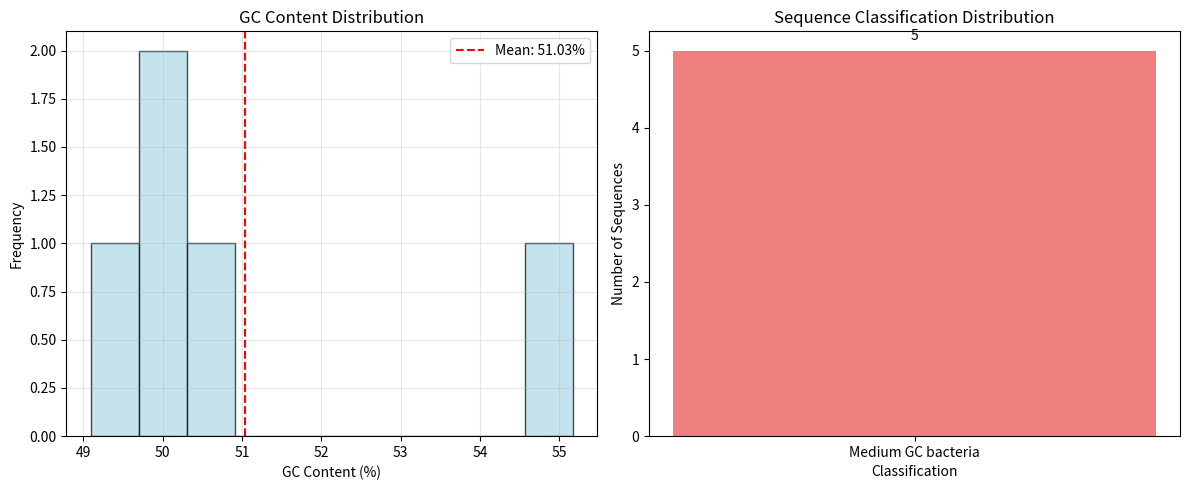

The script that saved this image:
#!/usr/bin/env python3
"""
Metagenomics Analysis
Simple metagenomics analysis - based on your original work!
"""

import numpy as np
import matplotlib.pyplot as plt
from collections import Counter

def create_sample_sequences():
    """Create sample metagenomic sequences"""
    # Sample metagenomic sequences (you can replace with your own data)
    sample_sequences = [
        "ATGCGTACGTAGCGTACGTAGCGTACGTAGCGTACGTAGCGTACGTAGCGTACGTAGC",
        "GCTAGCTAGCTAGCTAGCTAGCTAGCTAGCTAGCTAGCTAGCTAGCTAGCTAGCTA",
        "TAGCTAGCTAGCTAGCTAGCTAGCTAGCTAGCTAGCTAGCTAGCTAGCTAGCTAGC",
        "CGATCGATCGATCGATCGATCGATCGATCGATCGATCGATCGATCGATCGATCGA",
        "ATCGATCGATCGATCGATCGATCGATCGATCGATCGATCGATCGATCGATCGATC"
    ]
    
    print(f"Loaded {len(sample_sequences)} sample sequences")
    for i, seq in enumerate(sample_sequences):
        print(f"Sequence {i+1}: {len(seq)} bp")
    
    return sample_sequences

def quality_control(sequences, min_length=50):
    """Simple quality control for sequences"""
    print("\nQuality Control Results:")
    print("=" * 30)
    
    quality_results = []
    for i, seq in enumerate(sequences):
        if len(seq) >= min_length:
            passed = True
            reason = "Passed"
        else:
            passed = False
            reason = "Too short"
        
        quality_results.append({
            'sequence_id': i+1,
            'length': len(seq),
            'passed_qc': passed,
            'reason': reason
        })
        
        status = "✓ PASS" if passed else "✗ FAIL"
        print(f"Sequence {i+1}: {status} - {reason} ({len(seq)} bp)")
    
    return quality_results

def calculate_gc_content(sequence):
    """Calculate GC content percentage"""
    gc_count = sequence.count('G') + sequence.count('C')
    return (gc_count / len(sequence)) * 100

def analyze_gc_content(sequences):
    """Analyze GC content for all sequences"""
    print("\nGC Content Analysis:")
    print("=" * 30)
    
    gc_contents = []
    for i, seq in enumerate(sequences):
        gc_content = calculate_gc_content(seq)
        gc_contents.append(gc_content)
        print(f"Sequence {i+1}: GC Content: {gc_content:.2f}%")
    
    print(f"\nAverage GC Content: {np.mean(gc_contents):.2f}%")
    print(f"GC Content Range: {np.min(gc_contents):.2f}% - {np.max(gc_contents):.2f}%")
    
    return gc_contents

def simple_classification(gc_content):
    """Simple classification based on GC content"""
    if gc_content < 40:
        return "Low GC bacteria"
    elif gc_content > 60:
        return "High GC bacteria"
    else:
        return "Medium GC bacteria"

def classify_sequences(gc_contents):
    """Classify all sequences based on GC content"""
    print("\nSequence Classification:")
    print("=" * 30)
    
    classifications = []
    for i, gc_content in enumerate(gc_contents):
        classification = simple_classification(gc_content)
        classifications.append(classification)
        print(f"Sequence {i+1}: {classification} (GC: {gc_content:.2f}%)")
    
    # Count classifications
    classification_counts = Counter(classifications)
    print(f"\nClassification Summary:")
    for classification, count in classification_counts.items():
        print(f"{classification}: {count} sequences")
    
    return classifications, classification_counts

def create_visualizations(gc_contents, classification_counts):
    """Create visualizations of the results"""
    print("\nCreating visualizations...")
    
    fig, (ax1, ax2) = plt.subplots(1, 2, figsize=(12, 5))
    
    # GC content distribution
    ax1.hist(gc_contents, bins=10, alpha=0.7, color='lightblue', edgecolor='black')
    ax1.axvline(np.mean(gc_contents), color='red', linestyle='--', 
               label=f'Mean: {np.mean(gc_contents):.2f}%')
    ax1.set_xlabel('GC Content (%)')
    ax1.set_ylabel('Frequency')
    ax1.set_title('GC Content Distribution')
    ax1.legend()
    ax1.grid(True, alpha=0.3)
    
    # Classification distribution
    if classification_counts:
        class_names = list(classification_counts.keys())
        class_counts_list = list(classification_counts.values())
        
        bars = ax2.bar(class_names, class_counts_list, 
                       color=['lightcoral', 'lightblue', 'lightgreen'])
        ax2.set_title('Sequence Classification Distribution')
        ax2.set_ylabel('Number of Sequences')
        ax2.set_xlabel('Classification')
        
        # Add value labels on bars
        for bar, count in zip(bars, class_counts_list):
            plt.text(bar.get_x() + bar.get_width()/2, bar.get_height() + 0.1,
                    str(count), ha='center', va='bottom')
    
    plt.tight_layout()
    plt.show()

def additional_analysis(sequences, gc_contents):
    """Perform additional simple analyses"""
    print("\nAdditional Analysis:")
    print("=" * 30)
    
    # Length analysis
    lengths = [len(seq) for seq in sequences]
    print(f"Sequence Length Analysis:")
    print(f"  Average length: {np.mean(lengths):.2f} bp")
    print(f"  Min length: {np.min(lengths)} bp")
    print(f"  Max length: {np.max(lengths)} bp")
    
    # GC content vs length correlation
    if len(gc_contents) > 1:
        correlation = np.corrcoef(lengths, gc_contents)[0, 1]
        print(f"  GC-Length correlation: {correlation:.3f}")
    
    # Nucleotide composition
    all_sequences = ''.join(sequences)
    total_bases = len(all_sequences)
    a_count = all_sequences.count('A')
    t_count = all_sequences.count('T')
    g_count = all_sequences.count('G')
    c_count = all_sequences.count('C')
    
    print(f"\nOverall Nucleotide Composition:")
    print(f"  A: {a_count} ({a_count/total_bases*100:.1f}%)")
    print(f"  T: {t_count} ({t_count/total_bases*100:.1f}%)")
    print(f"  G: {g_count} ({g_count/total_bases*100:.1f}%)")
    print(f"  C: {c_count} ({c_count/total_bases*100:.1f}%)")

def main():
    """Main function"""
    print("=" * 60)
    print("Metagenomics Analysis")
    print("=" * 60)
    
    # Load sample sequences
    sequences = create_sample_sequences()
    
    # Quality control
    quality_results = quality_control(sequences)
    
    # GC content analysis
    gc_contents = analyze_gc_content(sequences)
    
    # Sequence classification
    classifications, classification_counts = classify_sequences(gc_contents)
    
    # Additional analysis
    additional_analysis(sequences, gc_contents)
    
    # Create visualizations
    create_visualizations(gc_contents, classification_counts)
    
    print("\nMetagenomics analysis complete!")

if __name__ == "__main__":
    main()
